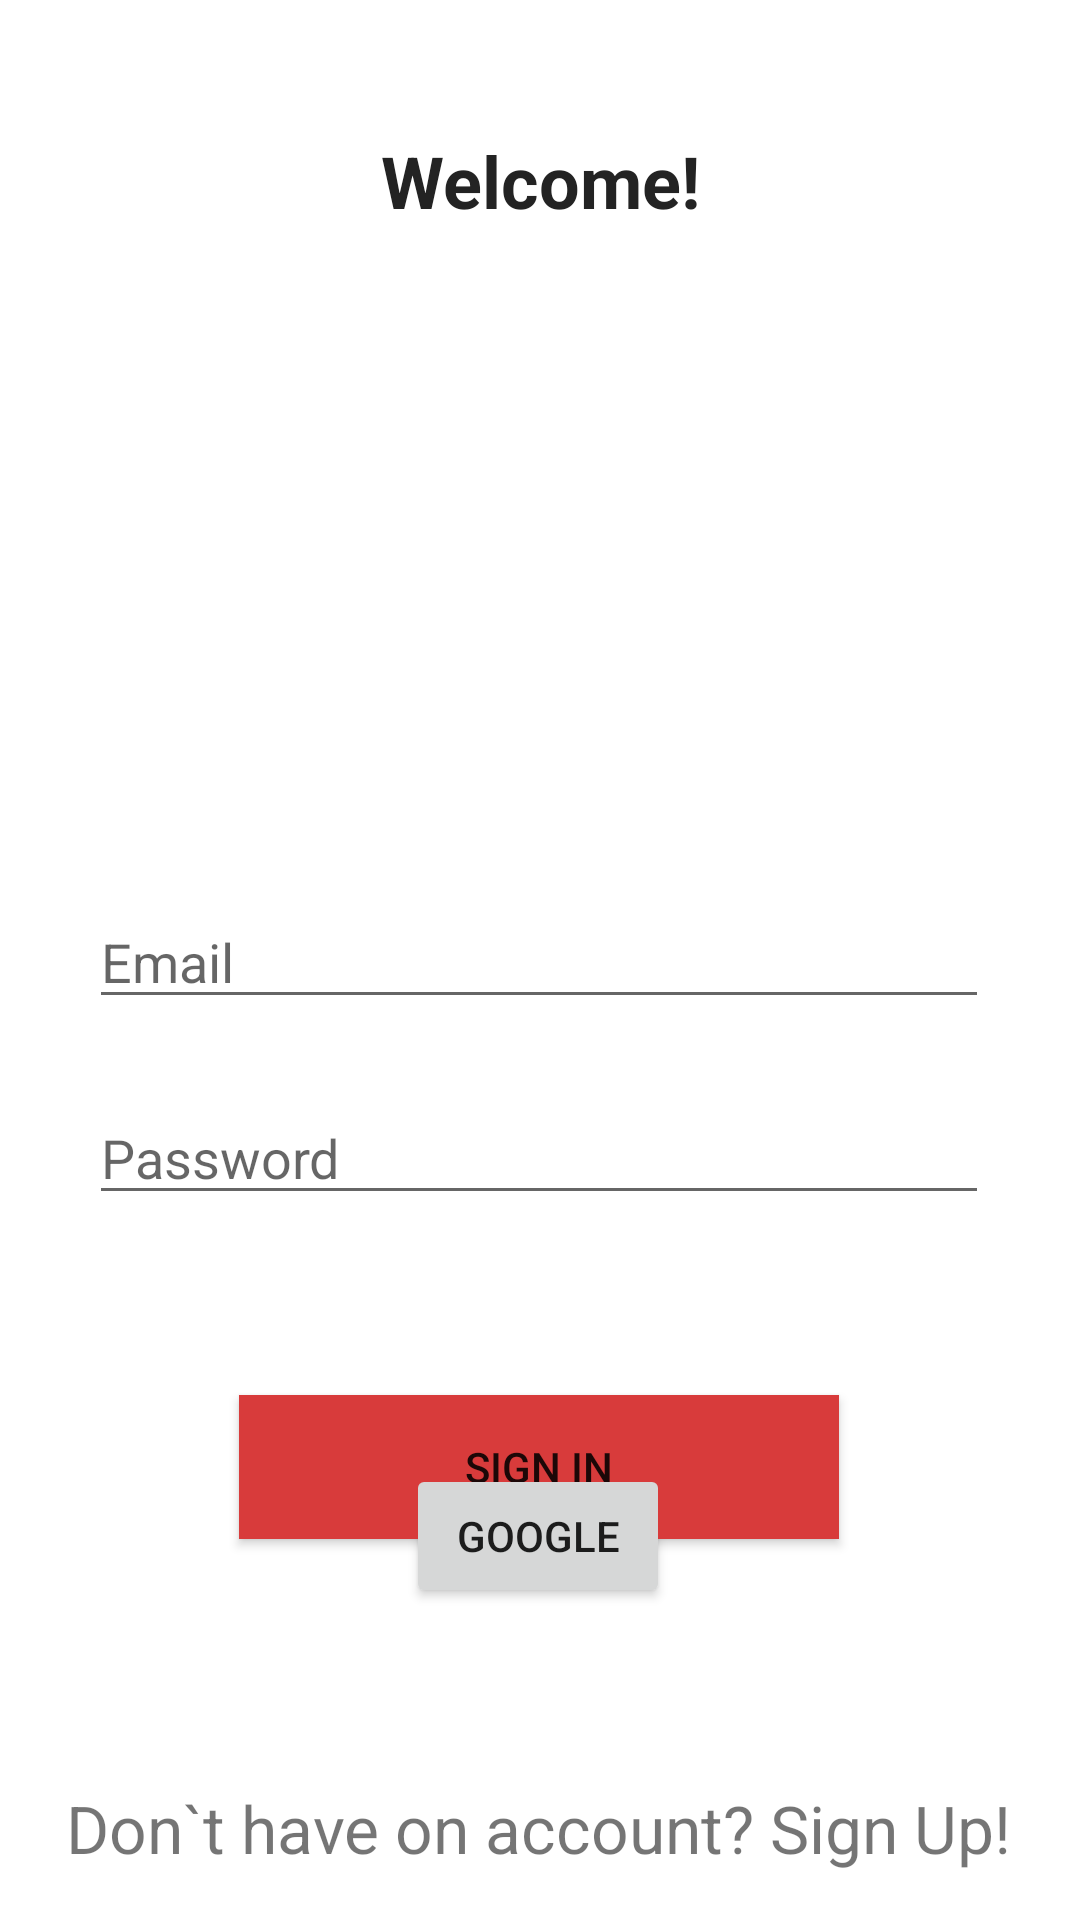

The Android layout XML behind this screen, and the referenced resources:
<!-- AndroidManifest.xml: application theme Theme.WordLauncher -->
<!-- res/layout/fragment_sign_in.xml -->
<?xml version="1.0" encoding="utf-8"?>
<FrameLayout xmlns:android="http://schemas.android.com/apk/res/android"
    xmlns:app="http://schemas.android.com/apk/res-auto"
    xmlns:tools="http://schemas.android.com/tools"
    android:layout_width="match_parent"
    android:layout_height="match_parent"
    tools:context=".ui.login.signin.SignInFragment">

    <androidx.constraintlayout.widget.ConstraintLayout
        android:layout_width="match_parent"
        android:layout_height="match_parent">

        <EditText
            android:id="@+id/authorization_email"
            android:layout_width="300dp"
            android:layout_height="wrap_content"
            android:layout_marginTop="68dp"
            android:hint="Email"
            android:textColor="@color/black"
            app:layout_constraintEnd_toEndOf="@+id/imageView2"
            app:layout_constraintStart_toStartOf="@+id/imageView2"
            app:layout_constraintTop_toBottomOf="@+id/imageView2" />

        <EditText
            android:id="@+id/authorization_password"
            android:layout_width="300dp"
            android:layout_height="wrap_content"
            android:layout_marginTop="24dp"
            android:hint="Password"
            android:inputType="textPassword"
            android:textColor="@color/black"
            app:layout_constraintEnd_toEndOf="@+id/authorization_email"
            app:layout_constraintHorizontal_bias="0.0"
            app:layout_constraintStart_toStartOf="@+id/authorization_email"
            app:layout_constraintTop_toBottomOf="@+id/authorization_email" />

        <Button
            android:id="@+id/authorization_btn"
            android:layout_width="200dp"
            android:layout_height="wrap_content"
            android:layout_marginTop="60dp"
            android:background="@color/btn_color_read"
            android:text="Sign in"
            app:layout_constraintEnd_toEndOf="@+id/authorization_password"
            app:layout_constraintStart_toStartOf="@+id/authorization_password"
            app:layout_constraintTop_toBottomOf="@+id/authorization_password" />

        <TextView
            android:id="@+id/txt_registration"
            android:layout_width="wrap_content"
            android:layout_height="wrap_content"
            android:layout_marginBottom="16dp"
            android:text="Don`t have on account? Sign Up!"
            android:textSize="22dp"
            app:layout_constraintBottom_toBottomOf="parent"
            app:layout_constraintEnd_toEndOf="parent"
            app:layout_constraintHorizontal_bias="0.492"
            app:layout_constraintStart_toStartOf="parent" />

        <TextView
            android:id="@+id/textView8"
            android:layout_width="wrap_content"
            android:layout_height="wrap_content"
            android:layout_marginTop="44dp"
            android:text="Welcome!"
            android:textAlignment="center"
            android:textColor="#232323"
            android:textSize="24dp"
            android:textStyle="bold"
            app:layout_constraintEnd_toEndOf="parent"
            app:layout_constraintStart_toStartOf="parent"
            app:layout_constraintTop_toTopOf="parent" />

        <ImageView
            android:id="@+id/imageView2"
            android:layout_width="126dp"
            android:layout_height="118dp"
            android:layout_marginTop="36dp"
            app:layout_constraintEnd_toEndOf="@+id/textView8"
            app:layout_constraintHorizontal_bias="0.526"
            app:layout_constraintStart_toStartOf="@+id/textView8"
            app:layout_constraintTop_toBottomOf="@+id/textView8"
            tools:src="@tools:sample/avatars" />

        <Button
            android:id="@+id/signInGoogle"
            android:layout_width="wrap_content"
            android:layout_height="wrap_content"
            android:layout_marginBottom="104dp"
            android:text="Google"
            app:layout_constraintBottom_toBottomOf="parent"
            app:layout_constraintEnd_toEndOf="parent"
            app:layout_constraintHorizontal_bias="0.498"
            app:layout_constraintStart_toStartOf="parent" />
    </androidx.constraintlayout.widget.ConstraintLayout>


</FrameLayout>
<!-- resources referenced by this layout -->
<resources>
  <color name="black">#FF000000</color>
  <color name="btn_color_read">#D83B3B</color>
  <style name="Theme.WordLauncher" parent="Theme.MaterialComponents.DayNight.NoActionBar">
          
          <item name="colorPrimary">@color/color_bottom_navigation_selected</item>
          <item name="colorPrimaryVariant">@color/color_holder_phone</item>
          <item name="colorOnPrimary">@color/white</item>
         
          
          <item name="colorSecondary">@color/teal_200</item>
          <item name="colorSecondaryVariant">@color/teal_700</item>
          <item name="colorOnSecondary">@color/black</item>
          
          <item name="android:statusBarColor" tools:targetApi="l">?attr/colorPrimaryVariant</item>
          
      </style>
  <color name="color_bottom_navigation_selected">#F8B5607B</color>
  <color name="color_holder_phone">#EE020202</color>
  <color name="white">#FFFFFFFF</color>
  <color name="teal_200">#FF03DAC5</color>
  <color name="teal_700">#FF018786</color>
</resources>
